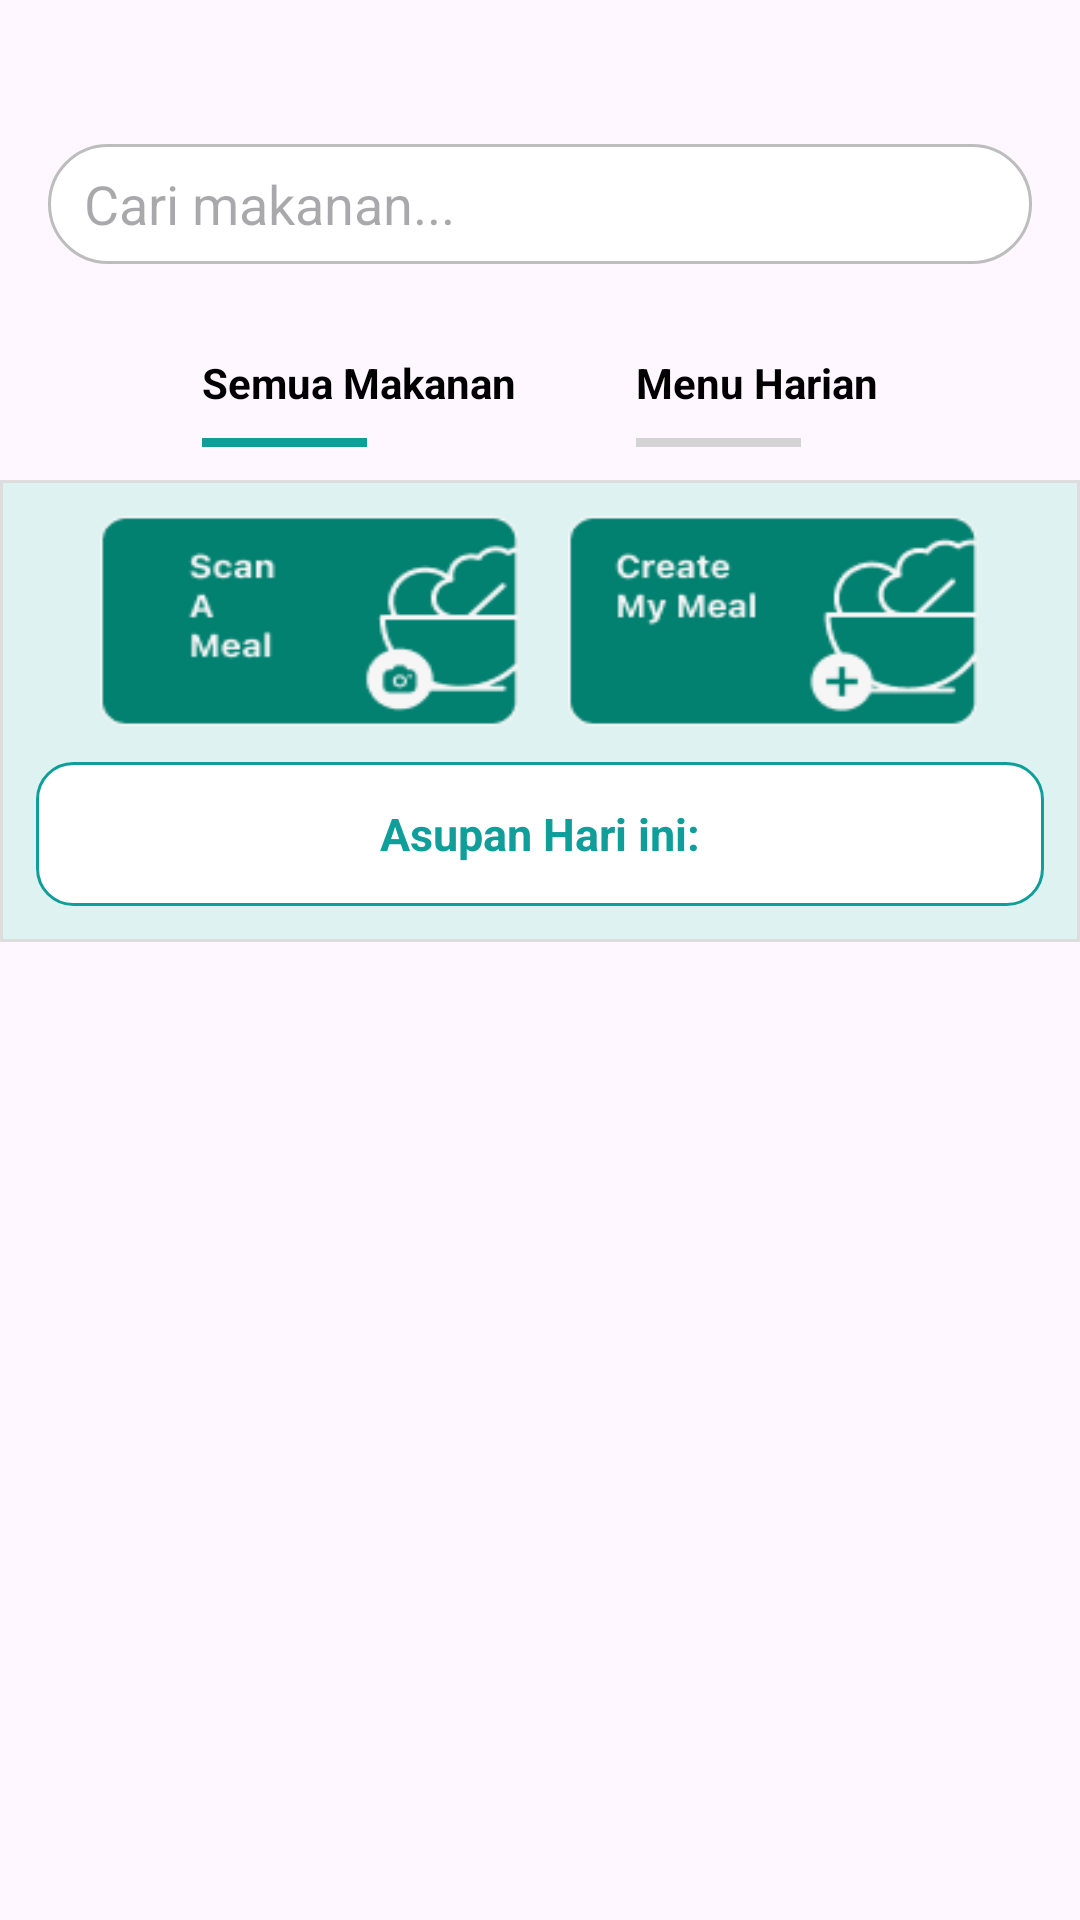

Write the Android layout XML for this screen, with the resource values it uses.
<!-- AndroidManifest.xml: application theme Theme.NutriTrack -->
<!-- res/layout/fragment_log_food.xml -->
<?xml version="1.0" encoding="utf-8"?>
<FrameLayout xmlns:android="http://schemas.android.com/apk/res/android"
    xmlns:app="http://schemas.android.com/apk/res-auto"
    xmlns:tools="http://schemas.android.com/tools"
    android:layout_width="match_parent"
    android:layout_height="match_parent"
    tools:context=".ui.log_food.LogFoodFragment">

    
    <LinearLayout
        android:id="@+id/main"
        android:layout_width="match_parent"
        android:layout_height="match_parent"
        android:orientation="vertical">

        
        <EditText
            android:id="@+id/searchview"
            android:layout_width="match_parent"
            android:layout_height="40dp"
            android:layout_marginStart="16dp"
            android:layout_marginEnd="16dp"
            android:layout_marginTop="48dp"
            android:background="@drawable/searchbox"
            android:hint="@string/txt_search_food"
            android:imeOptions="actionSearch"
            android:paddingHorizontal="12dp"
            android:paddingVertical="4dp"
            android:singleLine="true"/>

        
        <LinearLayout
            android:id="@+id/categoryTabs"
            android:layout_width="match_parent"
            android:layout_height="wrap_content"
            android:layout_marginTop="24dp"
            android:gravity="center"
            android:orientation="horizontal">

            <LinearLayout
                android:id="@+id/tabAll"
                android:layout_width="wrap_content"
                android:layout_height="wrap_content"
                android:orientation="vertical"
                android:paddingHorizontal="20dp"
                android:paddingVertical="6dp">

                <TextView
                    android:id="@+id/tvAll"
                    android:layout_width="wrap_content"
                    android:layout_height="wrap_content"
                    android:text="@string/txt_tab_all"
                    android:textColor="#000"
                    android:textSize="14sp"
                    android:textStyle="bold"/>

                <View
                    android:id="@+id/indicatorAll"
                    android:layout_width="55dp"
                    android:layout_height="3dp"
                    android:layout_marginTop="9dp"
                    android:background="#0F9E99"/>
            </LinearLayout>

            <LinearLayout
                android:id="@+id/tabMyMeals"
                android:layout_width="wrap_content"
                android:layout_height="wrap_content"
                android:orientation="vertical"
                android:paddingHorizontal="20dp"
                android:paddingVertical="6dp">

                <TextView
                    android:id="@+id/tvMyMeals"
                    android:layout_width="wrap_content"
                    android:layout_height="wrap_content"
                    android:text="@string/txt_tab_meals"
                    android:textColor="#000"
                    android:textSize="14sp"
                    android:textStyle="bold"/>

                <View
                    android:id="@+id/indicatorMyMeals"
                    android:layout_width="55dp"
                    android:layout_height="3dp"
                    android:layout_marginTop="9dp"
                    android:background="#D3D3D3"/>
            </LinearLayout>

        </LinearLayout>

        <LinearLayout
            android:id="@+id/topButtons"
            android:layout_width="match_parent"
            android:layout_height="wrap_content"
            android:layout_marginTop="5dp"
            android:orientation="vertical"
            android:padding="12dp"
            android:background="@drawable/bg_btn_meal">

            
            <LinearLayout
                android:layout_width="wrap_content"
                android:layout_height="wrap_content"
                android:orientation="horizontal"
                android:layout_gravity="center"
                android:gravity="center_horizontal">

                <LinearLayout
                    android:id="@+id/btnScanMeal"
                    android:layout_width="140dp"
                    android:layout_height="70dp"
                    android:layout_marginEnd="8dp"
                    android:background="@drawable/btn_scanmeal"
                    android:gravity="center"
                    android:orientation="horizontal" />

                <LinearLayout
                    android:id="@+id/btnCreateMeal"
                    android:layout_width="137dp"
                    android:layout_height="70dp"
                    android:layout_marginStart="8dp"
                    android:background="@drawable/btn_createmeal"
                    android:gravity="center"
                    android:orientation="horizontal" />
            </LinearLayout>

            
            <TextView
                android:id="@+id/tvDailyCount"
                android:layout_width="match_parent"
                android:layout_height="48dp"
                android:layout_marginTop="12dp"
                android:gravity="center"
                android:text="@string/action_today_logged_meal"
                android:textSize="15sp"
                android:textStyle="bold"
                android:textColor="#0F9E99"
                android:background="@drawable/bg_daily_count"
                android:padding="8dp" />

        </LinearLayout>

        
        <FrameLayout
            android:id="@+id/fragmentContainer"
            android:layout_width="match_parent"
            android:layout_height="0dp"
            android:layout_weight="1"
            android:layout_marginBottom="48dp"/>

    </LinearLayout>
</FrameLayout>
<!-- resources referenced by this layout -->
<resources>
  <!-- drawable bg_btn_meal (drawable) -->
  <shape xmlns:android="http://schemas.android.com/apk/res/android"
      android:shape="rectangle">
      <solid android:color="#DEF3F1"/> 
      <stroke android:width="1dp" android:color="#DDDDDD"/> 
  </shape>
  <!-- drawable bg_daily_count (drawable) -->
  <shape xmlns:android="http://schemas.android.com/apk/res/android"
      android:shape="rectangle">
      <solid android:color="#FFFFFF"/>
      <stroke android:width="1dp" android:color="#0F9E99"/>
      <corners android:radius="12dp"/>
      <padding
          android:left="12dp"
          android:top="8dp"
          android:right="12dp"
          android:bottom="8dp" />
  </shape>
  <!-- drawable btn_createmeal: png bitmap (drawable, 3671 bytes) -->
  <!-- drawable btn_scanmeal: png bitmap (drawable, 3456 bytes) -->
  <!-- drawable searchbox (drawable) -->
  <?xml version="1.0" encoding="utf-8"?>
  <shape xmlns:android="http://schemas.android.com/apk/res/android"
      android:shape="rectangle">
  
      
      <solid android:color="@android:color/white" />
  
      
      <corners android:radius="20dp" />
  
      
      <stroke
          android:width="1dp"
          android:color="#BDBDBD" /> 
  
      
      <padding
          android:left="8dp"
          android:right="8dp"
          android:top="4dp"
          android:bottom="4dp" />
  </shape>
  <string name="action_today_logged_meal">Asupan Hari ini: </string>
  <string name="txt_search_food">Cari makanan...</string>
  <string name="txt_tab_all">Semua Makanan</string>
  <string name="txt_tab_meals">Menu Harian</string>
  <style name="Theme.NutriTrack" parent="Theme.MaterialComponents.DayNight.DarkActionBar">
          
          <item name="colorPrimary">@color/teal_700</item>
          <item name="colorPrimaryVariant">@color/teal_900</item>
          <item name="colorOnPrimary">@color/white</item>
          
          <item name="colorSecondary">@color/red_900</item>
          <item name="colorSecondaryVariant">@color/teal_700</item>
          <item name="colorOnSecondary">@color/white</item>
          
          <item name="android:statusBarColor">?attr/colorPrimaryVariant</item>
          
          <item name="android:windowBackground">@color/app_background</item>
          <item name="android:colorBackground">@color/app_background</item>
      </style>
  <color name="teal_700">#FF00796B</color>
  <color name="teal_900">#FF004d40</color>
  <color name="white">#FFFFFFFF</color>
  <color name="red_900">#FF79000e</color>
  <color name="app_background">#ffffff</color>
</resources>
